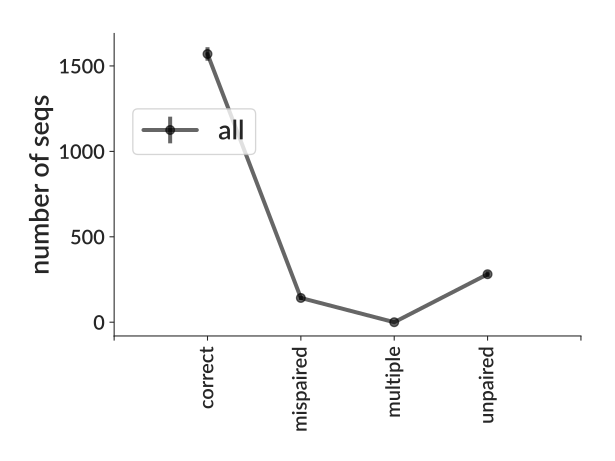

The table this chart was drawn from, first rows:
bin_low_edge, contents, binlabel, error
-0.5, 0.0, , 0.0
0.5, 1570, correct, 39.62
1.5, 142, mispaired, 11.92
2.5, 0, multiple, 0.0
3.5, 281, unpaired, 16.76
4.5, 0.0, , 0.0
